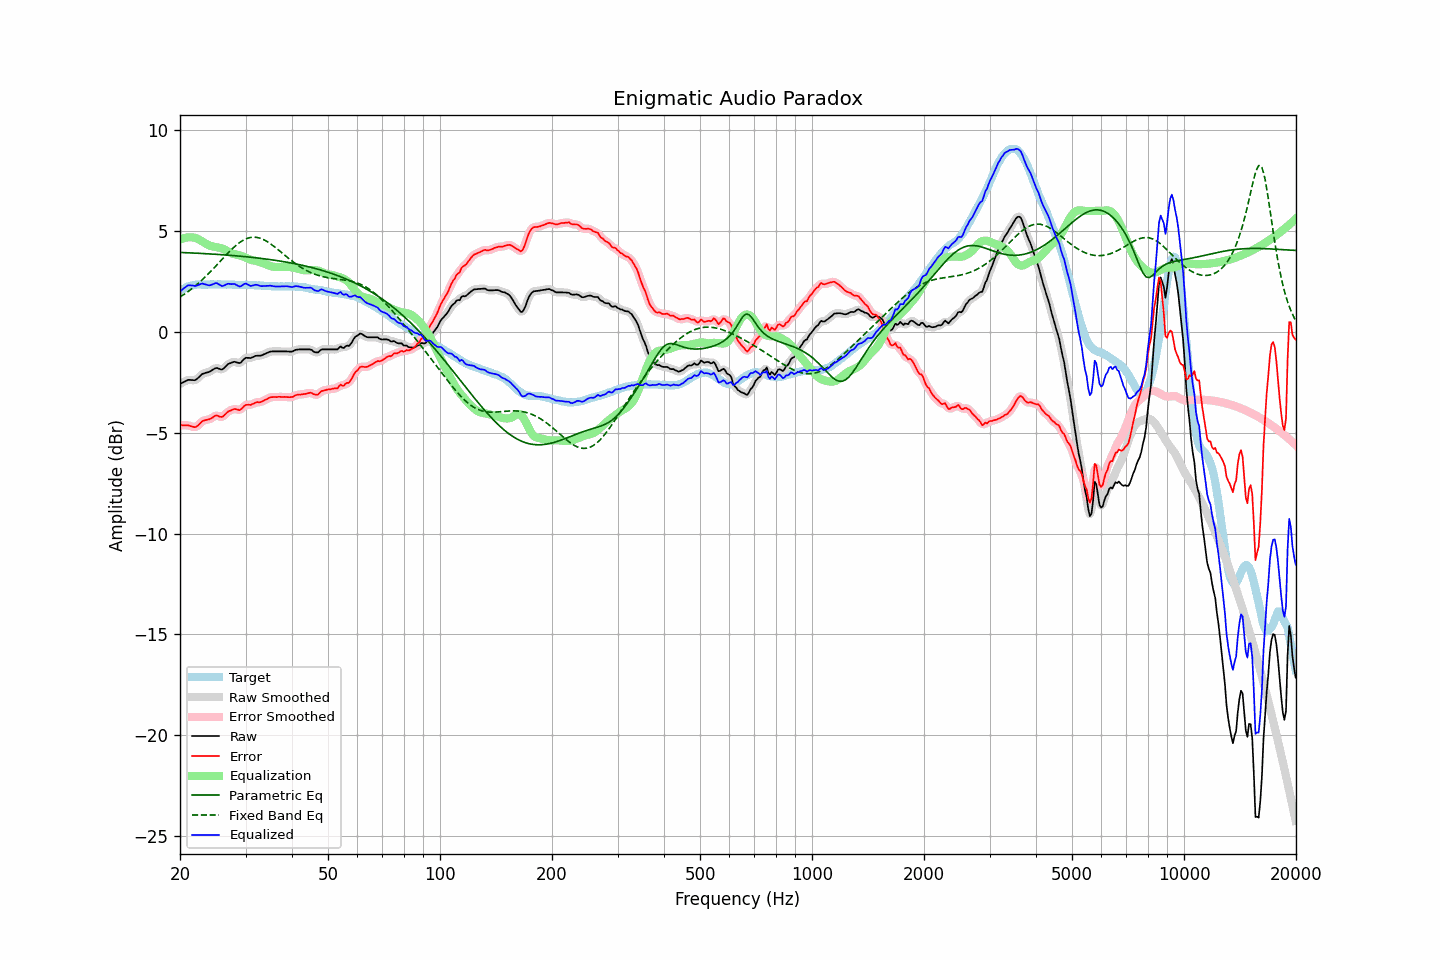

The table this chart was drawn from, first rows:
frequency, raw, error, smoothed, error_smoothed, equalization, parametric_eq, fixed_band_eq, equalized_raw, equalized_smoothed, target
20.00, -2.58, -4.62, -2.58, -4.62, 4.57, 3.94, 1.73, 1.99, 1.99, 2.04
20.20, -2.54, -4.62, -2.53, -4.62, 4.61, 3.94, 1.78, 2.07, 2.07, 2.09
20.40, -2.50, -4.63, -2.49, -4.63, 4.64, 3.94, 1.83, 2.14, 2.14, 2.14
20.61, -2.46, -4.62, -2.45, -4.63, 4.66, 3.93, 1.89, 2.20, 2.21, 2.17
20.81, -2.42, -4.63, -2.41, -4.63, 4.68, 3.93, 1.94, 2.26, 2.26, 2.22
21.02, -2.38, -4.63, -2.39, -4.64, 4.69, 3.93, 2.00, 2.31, 2.30, 2.26
21.23, -2.38, -4.65, -2.38, -4.66, 4.69, 3.92, 2.06, 2.31, 2.31, 2.28
21.44, -2.39, -4.68, -2.38, -4.68, 4.69, 3.92, 2.12, 2.30, 2.30, 2.29
21.66, -2.39, -4.70, -2.39, -4.71, 4.69, 3.91, 2.18, 2.30, 2.29, 2.31
21.87, -2.40, -4.72, -2.39, -4.72, 4.67, 3.91, 2.25, 2.28, 2.29, 2.32
22.09, -2.37, -4.71, -2.36, -4.70, 4.65, 3.91, 2.32, 2.28, 2.29, 2.34
22.31, -2.30, -4.65, -2.30, -4.65, 4.62, 3.90, 2.38, 2.32, 2.31, 2.35
22.54, -2.23, -4.58, -2.22, -4.58, 4.57, 3.90, 2.45, 2.35, 2.35, 2.35
22.76, -2.15, -4.50, -2.15, -4.50, 4.53, 3.89, 2.53, 2.38, 2.38, 2.35
22.99, -2.08, -4.42, -2.09, -4.43, 4.48, 3.89, 2.60, 2.40, 2.39, 2.34
23.22, -2.06, -4.40, -2.05, -4.39, 4.43, 3.89, 2.67, 2.37, 2.38, 2.34
23.45, -2.03, -4.37, -2.03, -4.37, 4.38, 3.88, 2.75, 2.35, 2.35, 2.34
23.69, -2.01, -4.36, -2.01, -4.35, 4.34, 3.88, 2.83, 2.33, 2.33, 2.35
23.92, -1.99, -4.33, -1.98, -4.33, 4.30, 3.87, 2.91, 2.31, 2.32, 2.35
24.16, -1.95, -4.30, -1.94, -4.30, 4.27, 3.87, 2.99, 2.32, 2.32, 2.36
24.40, -1.90, -4.26, -1.90, -4.25, 4.24, 3.86, 3.07, 2.35, 2.35, 2.37
24.65, -1.85, -4.20, -1.84, -4.20, 4.23, 3.86, 3.16, 2.38, 2.39, 2.35
24.89, -1.80, -4.15, -1.81, -4.16, 4.22, 3.85, 3.24, 2.42, 2.41, 2.35
25.14, -1.79, -4.14, -1.80, -4.15, 4.20, 3.85, 3.33, 2.42, 2.41, 2.35
25.39, -1.82, -4.18, -1.82, -4.18, 4.19, 3.84, 3.41, 2.37, 2.37, 2.36
25.65, -1.85, -4.21, -1.85, -4.20, 4.17, 3.84, 3.50, 2.32, 2.32, 2.36
25.91, -1.87, -4.22, -1.85, -4.21, 4.14, 3.83, 3.59, 2.28, 2.29, 2.35
26.16, -1.83, -4.17, -1.82, -4.17, 4.11, 3.82, 3.67, 2.29, 2.29, 2.35
26.43, -1.75, -4.10, -1.75, -4.10, 4.08, 3.82, 3.76, 2.33, 2.33, 2.35
26.69, -1.67, -4.01, -1.67, -4.02, 4.03, 3.81, 3.84, 2.36, 2.36, 2.35
26.96, -1.59, -3.94, -1.60, -3.95, 3.98, 3.81, 3.92, 2.39, 2.38, 2.35
27.23, -1.56, -3.91, -1.55, -3.91, 3.94, 3.80, 4.00, 2.38, 2.38, 2.35
27.50, -1.53, -3.88, -1.52, -3.87, 3.90, 3.79, 4.08, 2.37, 2.38, 2.35
27.77, -1.50, -3.84, -1.50, -3.84, 3.87, 3.79, 4.16, 2.38, 2.38, 2.34
28.05, -1.48, -3.82, -1.49, -3.83, 3.86, 3.78, 4.23, 2.38, 2.36, 2.34
28.33, -1.51, -3.84, -1.51, -3.84, 3.84, 3.77, 4.30, 2.33, 2.33, 2.33
28.62, -1.53, -3.85, -1.53, -3.86, 3.82, 3.77, 4.37, 2.29, 2.29, 2.33
28.90, -1.55, -3.88, -1.53, -3.86, 3.80, 3.76, 4.43, 2.25, 2.27, 2.33
29.19, -1.51, -3.83, -1.49, -3.82, 3.77, 3.75, 4.48, 2.27, 2.28, 2.32
29.48, -1.42, -3.76, -1.42, -3.75, 3.75, 3.74, 4.53, 2.33, 2.33, 2.34
29.78, -1.34, -3.67, -1.34, -3.68, 3.72, 3.74, 4.58, 2.38, 2.37, 2.33
30.08, -1.28, -3.62, -1.30, -3.63, 3.68, 3.73, 4.61, 2.40, 2.39, 2.34
30.38, -1.29, -3.61, -1.28, -3.61, 3.64, 3.72, 4.64, 2.36, 2.36, 2.33
30.68, -1.29, -3.61, -1.29, -3.61, 3.61, 3.71, 4.67, 2.32, 2.32, 2.32
30.99, -1.30, -3.62, -1.28, -3.60, 3.58, 3.70, 4.69, 2.28, 2.29, 2.32
31.30, -1.26, -3.58, -1.26, -3.58, 3.56, 3.70, 4.69, 2.30, 2.30, 2.32
31.61, -1.23, -3.54, -1.23, -3.54, 3.54, 3.69, 4.70, 2.32, 2.32, 2.32
31.93, -1.19, -3.50, -1.19, -3.51, 3.53, 3.68, 4.69, 2.34, 2.33, 2.32
32.24, -1.18, -3.48, -1.18, -3.49, 3.51, 3.67, 4.68, 2.33, 2.33, 2.30
32.57, -1.18, -3.49, -1.18, -3.48, 3.49, 3.66, 4.67, 2.31, 2.31, 2.31
32.89, -1.18, -3.48, -1.17, -3.47, 3.46, 3.65, 4.64, 2.28, 2.29, 2.31
33.22, -1.16, -3.45, -1.15, -3.45, 3.43, 3.64, 4.61, 2.27, 2.27, 2.29
33.55, -1.12, -3.41, -1.12, -3.41, 3.40, 3.63, 4.58, 2.28, 2.27, 2.29
33.89, -1.09, -3.37, -1.09, -3.37, 3.36, 3.62, 4.54, 2.28, 2.28, 2.28
34.23, -1.05, -3.33, -1.05, -3.33, 3.33, 3.61, 4.49, 2.29, 2.29, 2.29
34.57, -1.02, -3.29, -1.01, -3.29, 3.30, 3.60, 4.44, 2.28, 2.29, 2.27
34.92, -0.98, -3.25, -0.98, -3.26, 3.27, 3.59, 4.39, 2.30, 2.29, 2.27
35.27, -0.97, -3.23, -0.97, -3.23, 3.25, 3.58, 4.33, 2.28, 2.28, 2.27
35.62, -0.97, -3.23, -0.96, -3.23, 3.23, 3.57, 4.27, 2.27, 2.27, 2.26
35.97, -0.97, -3.23, -0.97, -3.23, 3.22, 3.55, 4.21, 2.26, 2.26, 2.26
... 635 more rows
